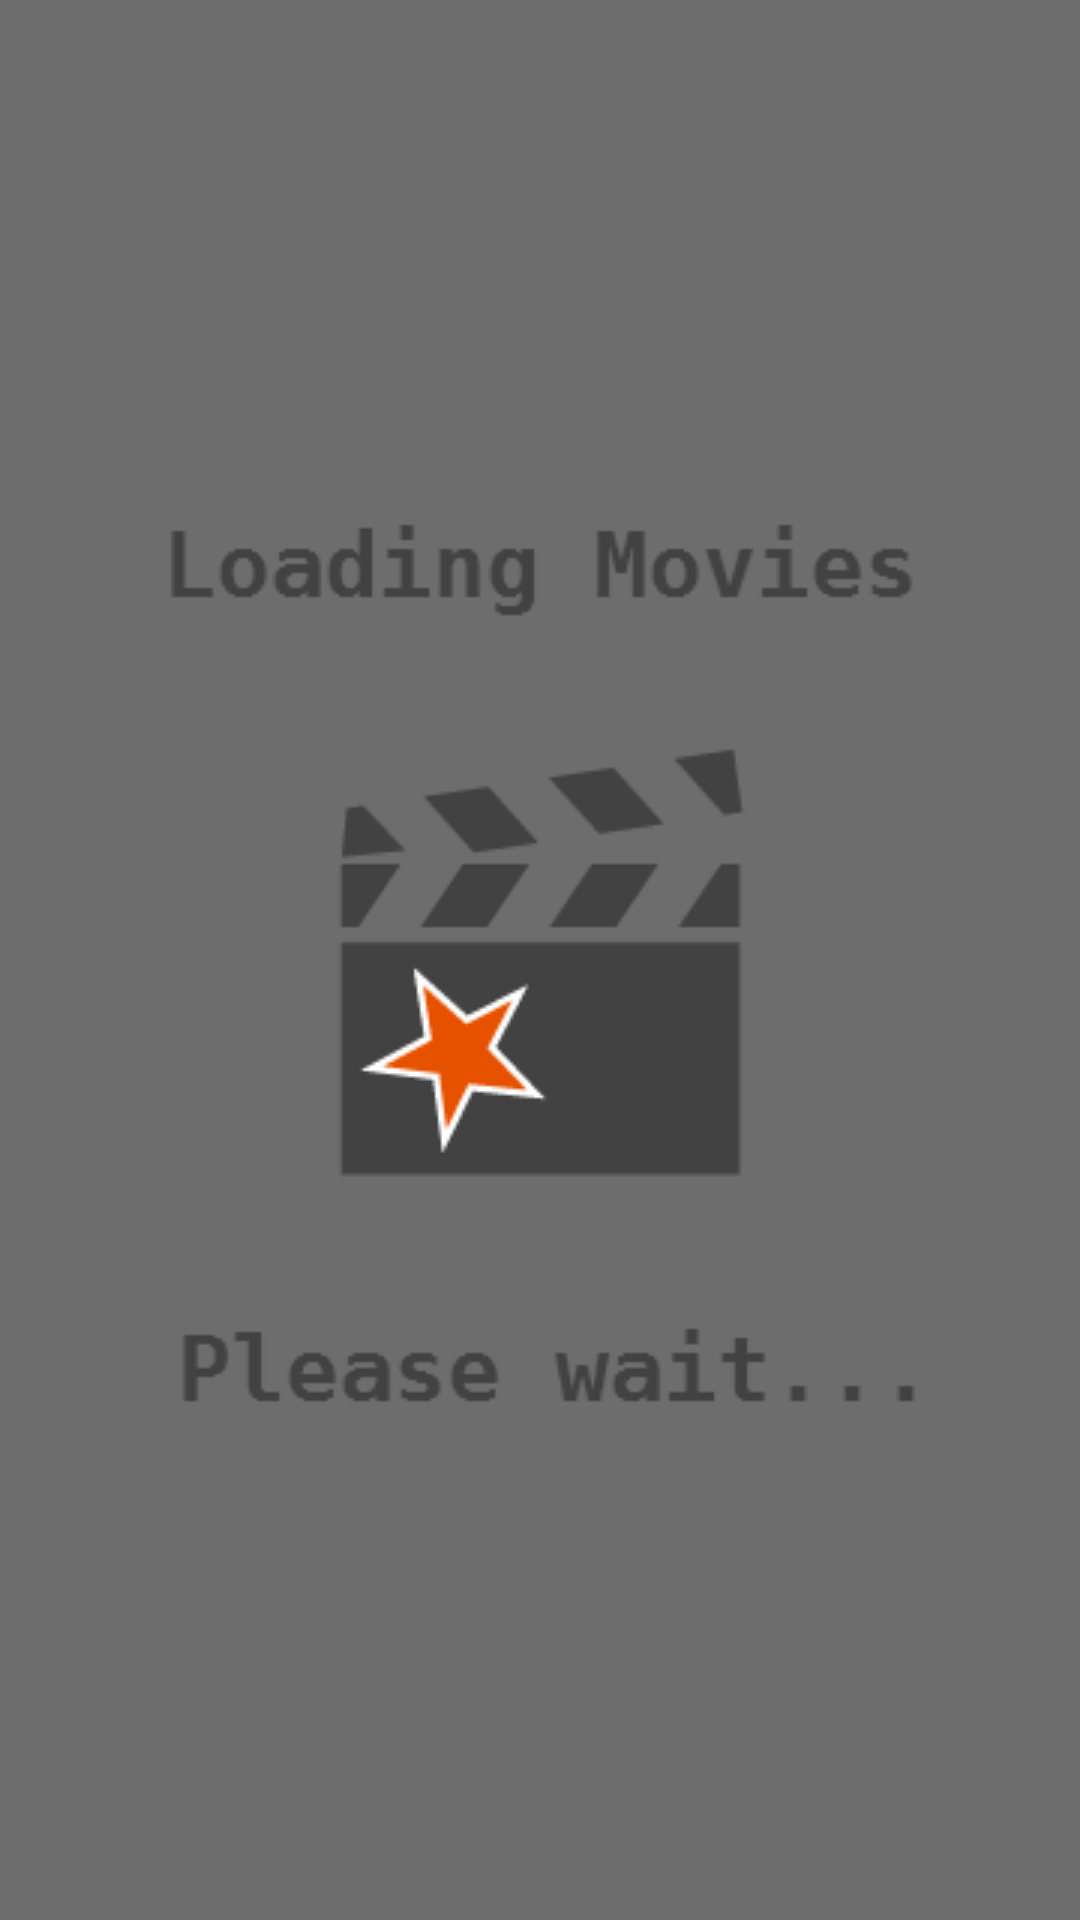

This screen was rendered from an Android layout file. Write that file and the resources it references.
<!-- AndroidManifest.xml: activity theme SplashTheme -->
<!-- res/layout/activity_startup.xml -->
<?xml version="1.0" encoding="utf-8"?>
<FrameLayout xmlns:android="http://schemas.android.com/apk/res/android"
    android:orientation="vertical"
    android:layout_width="match_parent"
    android:layout_height="match_parent">

    <TextView
        android:id="@+id/problem_message"
        android:layout_width="match_parent"
        android:layout_height="match_parent"
        android:textSize="20sp"
        android:padding="16dp"
        android:textColor="@color/black"
        android:gravity="center_horizontal"
        android:layout_marginTop="20dp"/>

</FrameLayout>
<!-- resources referenced by this layout -->
<resources>
  <color name="black">#000000</color>
  <style name="SplashTheme" parent="Theme.AppCompat.NoActionBar">
          <item name="android:windowBackground">@drawable/background_splash</item>
      </style>
  <!-- drawable background_splash (drawable) -->
  <?xml version="1.0" encoding="utf-8"?>
  <layer-list xmlns:android="http://schemas.android.com/apk/res/android">
  
      <item
          android:drawable="@color/colorPrimary"/>
  
      <item>
          <bitmap
              android:gravity="center"
              android:src="@drawable/startup_splash"/>
      </item>
  
  </layer-list>
  <color name="colorPrimary">#6e6d6d</color>
  <!-- drawable startup_splash: png bitmap (drawable, 4657 bytes) -->
</resources>
